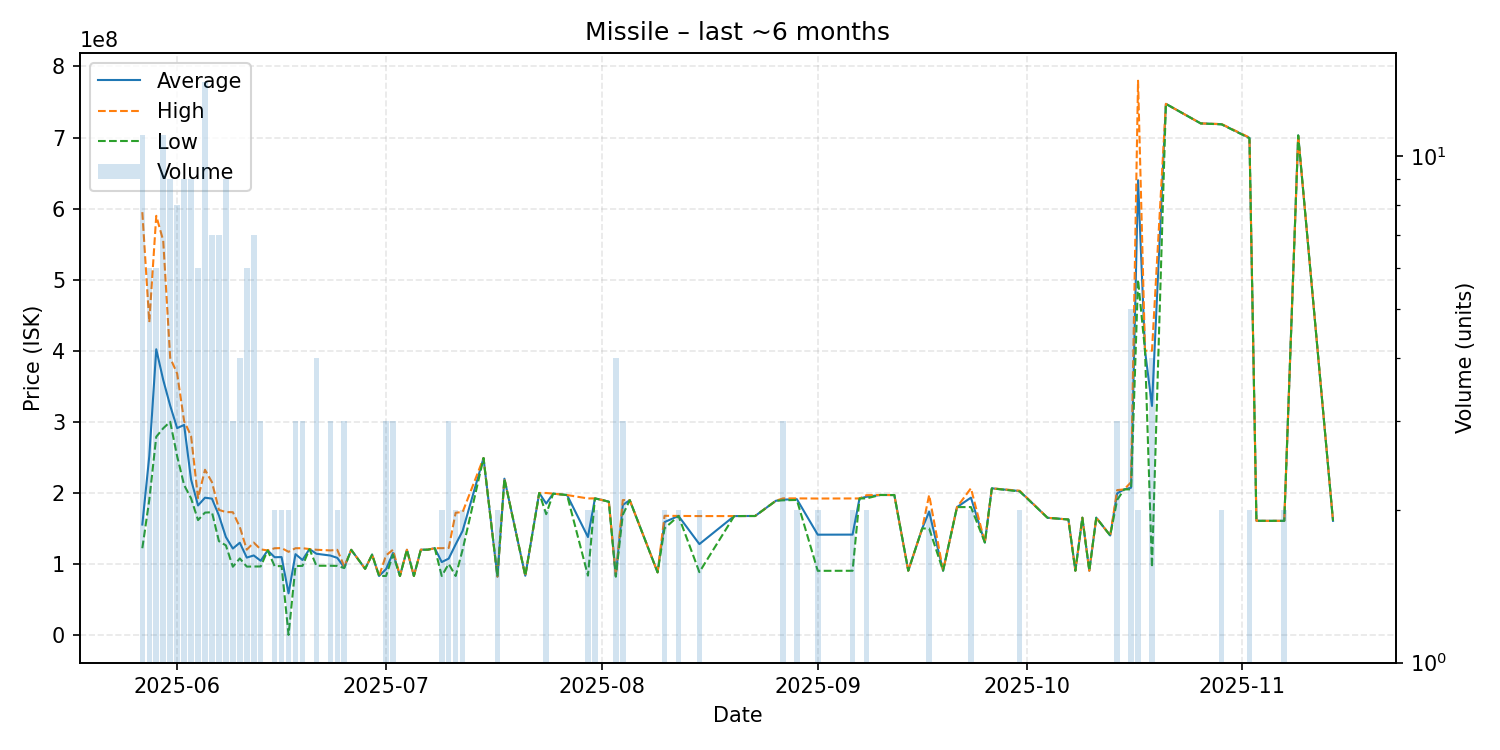

Values plotted in this chart, from the file beside it:
date, average, highest, lowest, order_count, volume
2025-05-27, 155376364, 595000000, 122050000, 11, 11
2025-05-28, 251733333, 440100000, 190100000, 6, 6
2025-05-29, 402033333, 589850000, 278900000, 6, 6
2025-05-30, 358909091, 554900000, 290850000, 11, 11
2025-05-31, 322755556, 390000000, 300000000, 9, 9
2025-06-01, 291087500, 367900000, 251500000, 8, 8
2025-06-02, 295577778, 301100000, 211000000, 9, 9
2025-06-03, 218744444, 280000000, 192300000, 9, 9
2025-06-04, 182250000, 192550000, 161650000, 6, 6
2025-06-05, 193164286, 232500000, 172200000, 14, 14
2025-06-06, 191857143, 215000000, 172700000, 7, 7
2025-06-07, 168128571, 176050000, 132000000, 7, 7
2025-06-08, 137820000, 172900000, 126050000, 9, 9
2025-06-09, 121600000, 172800000, 96000000, 3, 3
2025-06-10, 129820000, 151950000, 107690000, 4, 4
2025-06-11, 108893333, 120000000, 96200000, 6, 6
2025-06-12, 111867143, 130000000, 96340000, 7, 7
2025-06-13, 104400000, 120400000, 96400000, 3, 3
2025-06-14, 119000000, 119000000, 119000000, 1, 1
2025-06-15, 109400000, 122000000, 96800000, 2, 2
2025-06-16, 109615000, 122300000, 96930000, 2, 2
2025-06-17, 58560000, 117000000, 120000, 2, 2
2025-06-18, 113706667, 122050000, 97020000, 3, 3
2025-06-19, 105510000, 122100000, 97215000, 3, 3
2025-06-20, 120900000, 120900000, 120900000, 1, 1
2025-06-21, 114277500, 119900000, 97410000, 4, 4
2025-06-23, 111766667, 118950000, 97400000, 3, 3
2025-06-24, 108505000, 119800000, 97210000, 2, 2
2025-06-25, 94866667, 96320000, 94140000, 3, 3
2025-06-26, 119800000, 119800000, 119800000, 1, 1
2025-06-28, 93100000, 93100000, 93100000, 1, 1
2025-06-29, 113100000, 113100000, 113100000, 1, 1
2025-06-30, 83010000, 83010000, 83010000, 1, 1
2025-07-01, 92666667, 112000000, 83000000, 3, 3
2025-07-02, 115333333, 119900000, 113050000, 3, 3
2025-07-03, 83000000, 83000000, 83000000, 1, 1
2025-07-04, 119900000, 119900000, 119900000, 1, 1
2025-07-05, 83010000, 83010000, 83010000, 1, 1
2025-07-06, 120000000, 120000000, 120000000, 1, 1
2025-07-07, 120000000, 120000000, 120000000, 1, 1
2025-07-08, 122100000, 122100000, 122100000, 1, 1
2025-07-09, 102550000, 122100000, 83000000, 2, 2
2025-07-10, 107466667, 122400000, 100000000, 2, 3
2025-07-11, 127500000, 172000000, 83000000, 2, 2
2025-07-12, 146500000, 173000000, 120000000, 2, 2
2025-07-15, 249000000, 249000000, 249000000, 1, 1
2025-07-17, 82060000, 82060000, 82060000, 2, 2
2025-07-18, 219900000, 219900000, 219900000, 1, 1
2025-07-21, 83310000, 83310000, 83310000, 1, 1
2025-07-23, 199800000, 199800000, 199800000, 1, 1
2025-07-24, 184900000, 199800000, 170000000, 2, 2
2025-07-25, 198900000, 198900000, 198900000, 1, 1
2025-07-27, 196900000, 196900000, 196900000, 1, 1
2025-07-30, 137795000, 192100000, 83490000, 2, 2
2025-07-31, 192200000, 192200000, 192200000, 2, 2
2025-08-01, 190000000, 190000000, 190000000, 1, 1
2025-08-02, 187500000, 187500000, 187500000, 1, 1
2025-08-03, 83032500, 83480000, 82010000, 4, 4
2025-08-04, 182866667, 189800000, 169000000, 3, 3
2025-08-05, 189700000, 189700000, 189700000, 1, 1
... 47 more rows
